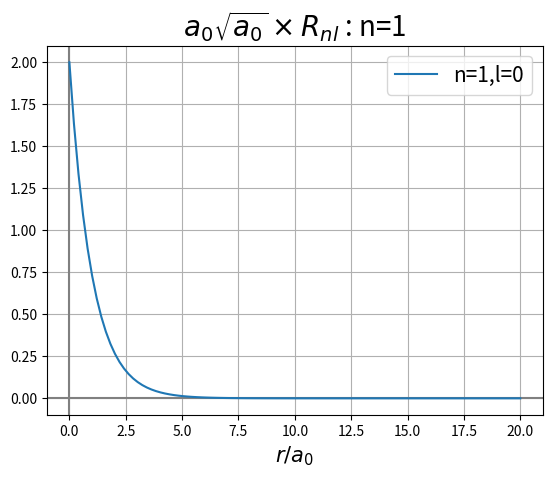

Source code (Python): (Note: this script raises an exception after producing the figure.)
# -*- coding: utf-8 -*-
"""
Created on Tue Jul 20 02:35:57 2021

[redacted]
"""

import numpy as np
import matplotlib.pyplot as plt
from scipy.special import assoc_laguerre #ラゲール陪関数
from scipy.special import factorial #階乗
from numpy import sqrt
from numpy import exp
import os

x=np.linspace(0,20,100)

"データのプロット"
#n,lはそれぞれ主量子数、方位量子数

irange = 5 #主量子数の範囲
for i in range(irange):
    
    fig,ax= plt.subplots()
    ax.grid(True)
    ax.axhline(0,color="gray")
    ax.axvline(0,color="gray")
    
    n = i+1
    for l in range(i+1):
        
        "動径分布関数R"
        #a0 = 5.292e-11 #ボーア半径[m]
        # x=r/a0 動径方向の変位/ボーア半径
        #R:a0**(3/2)*R
        R = (2/n**2) * sqrt( factorial(n-l-1,False) / factorial(n+l,False)) \
        * exp(-x/n) * assoc_laguerre(2*x/n,n-l-1,2*l+1)
        
        plt.title(r"$a_0\sqrt{a_0}\times R_{nl}$ " + f": n={n}",fontsize=20)
        ax.plot(x,R,label=f"n={n},l={l}")
        ax.set_xlabel(r"$r/a_{0}$",fontsize=15)
        plt.legend(fontsize=15)
        
    filename = f"水素原子の動径分布関数_n={n}.png"
    os.chdir(r"C:\Users\<user>\OneDrive\picture\univ\水素原子の動径分布関数")
    plt.savefig(filename)
    plt.show()
    print(f"主量子数n={n}の描写・保存が終わったよ")
    
    if i == irange -1:
        print("全部終わったよ")

